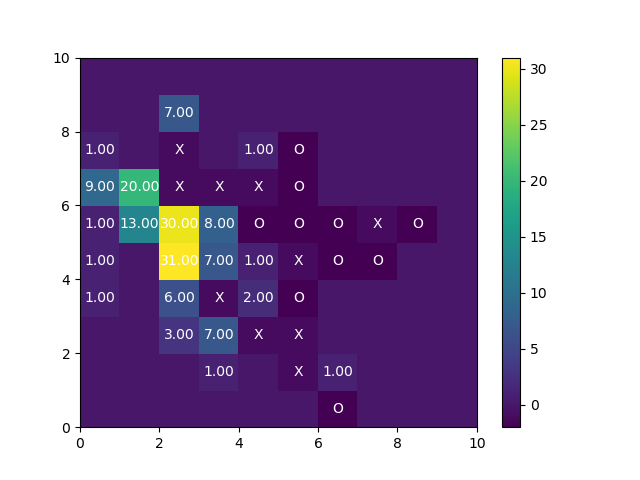

Values plotted in this chart, from the file beside it:
userid, key, value, boardSize, boardType, condition, time
abd12ee2, new_user, abd12ee2, 10, pruned, medium, 1.51E+12
abd12ee2, experimentalCondition, 10_pruned_medium, 10, pruned, medium, 1.51E+12
abd12ee2, difficulty, medium, 10, pruned, medium, 1.51E+12
abd12ee2, boardSize, 10, 10, pruned, medium, 1.51E+12
abd12ee2, condition, pruned, 10, pruned, medium, 1.51E+12
abd12ee2, start_position, {canvasContainerDiv:#canvas-container,nr…, 10, pruned, medium, 1.51E+12
abd12ee2, gender, male, 10, pruned, medium, 1.51E+12
abd12ee2, age, 34, 10, pruned, medium, 1.51E+12
abd12ee2, education, 2, 10, pruned, medium, 1.51E+12
abd12ee2, timeInstructions, 36710, 10, pruned, medium, 1.51E+12
abd12ee2, start, [[0,0,0,0,0,0,0,0,0,0],[0,0,0,0,0,0,0,0,…, 10, pruned, medium, 1.51E+12
abd12ee2, click_practice, [[0,0,0,0,0,0,0,0,0,0],[0,0,0,0,0,0,0,0,…, 10, pruned, medium, 1.51E+12
abd12ee2, clickPos_practice, 7_1_1, 10, pruned, medium, 1.51E+12
abd12ee2, click_practice, [[0,0,0,0,0,0,0,0,0,0],[0,0,0,0,0,0,0,0,…, 10, pruned, medium, 1.51E+12
abd12ee2, clickPos_practice, 7_5_2, 10, pruned, medium, 1.51E+12
abd12ee2, clickPos_practice, 7_0_1, 10, pruned, medium, 1.51E+12
abd12ee2, click_practice, [[0,0,0,0,0,0,0,0,0,0],[0,0,0,0,0,0,0,0,…, 10, pruned, medium, 1.51E+12
abd12ee2, click_practice, [[0,0,0,0,0,0,0,0,0,0],[0,0,0,0,0,0,0,0,…, 10, pruned, medium, 1.51E+12
abd12ee2, clickPos_practice, 8_5_2, 10, pruned, medium, 1.51E+12
abd12ee2, clickPos_practice, 8_4_1, 10, pruned, medium, 1.51E+12
abd12ee2, click_practice, [[0,0,0,0,0,0,0,0,0,0],[0,0,0,0,0,0,0,0,…, 10, pruned, medium, 1.51E+12
abd12ee2, reset_practice, [[0,0,0,0,0,0,0,0,0,0],[0,0,0,0,0,0,0,0,…, 10, pruned, medium, 1.51E+12
abd12ee2, click_practice, [[0,0,0,0,0,0,0,0,0,0],[0,0,0,0,0,0,0,0,…, 10, pruned, medium, 1.51E+12
abd12ee2, clickPos_practice, 7_1_1, 10, pruned, medium, 1.51E+12
abd12ee2, click_practice, [[0,0,0,0,0,0,0,0,0,0],[0,0,0,0,0,0,0,0,…, 10, pruned, medium, 1.51E+12
abd12ee2, clickPos_practice, 7_5_2, 10, pruned, medium, 1.51E+12
abd12ee2, click_practice, [[0,0,0,0,0,0,0,0,0,0],[0,0,0,0,0,0,0,0,…, 10, pruned, medium, 1.51E+12
abd12ee2, clickPos_practice, 7_0_1, 10, pruned, medium, 1.51E+12
abd12ee2, quiz2, 2, 10, pruned, medium, 1.51E+12
abd12ee2, quiz1, 2, 10, pruned, medium, 1.51E+12
abd12ee2, timeQuiz, 281263, 10, pruned, medium, 1.51E+12
abd12ee2, quiz3, 3, 10, pruned, medium, 1.51E+12
abd12ee2, quiz5, b4, 10, pruned, medium, 1.51E+12
abd12ee2, quiz4, c1, 10, pruned, medium, 1.51E+12
abd12ee2, quiz6v, 0, 10, pruned, medium, 1.51E+12
abd12ee2, reset_practice, [[0,0,0,0,0,0,0,0,0,0],[0,0,0,0,0,0,0,0,…, 10, pruned, medium, 1.51E+12
abd12ee2, passedQuiz, TRUE, 10, pruned, medium, 1.51E+12
abd12ee2, start, [[0,0,0,0,0,0,0,0,0,0],[0,0,0,0,0,0,0,0,…, 10, pruned, medium, 1.51E+12
abd12ee2, quiz6, b3, 10, pruned, medium, 1.51E+12
abd12ee2, board, {canvasContainerDiv:#canvas-container,nr…, 10, pruned, medium, 1.51E+12
abd12ee2, clickPos, 4_2_1, 10, pruned, medium, 1.51E+12
abd12ee2, click, [[0,0,0,0,0,0,0,0,0,0],[0,0,0,0,0,0,0,0,…, 10, pruned, medium, 1.51E+12
abd12ee2, click, [[0,0,0,0,0,0,0,0,0,0],[0,0,0,0,0,0,0,0,…, 10, pruned, medium, 1.51E+12
abd12ee2, clickPos, 5_2_2, 10, pruned, medium, 1.51E+12
abd12ee2, click, [[0,0,0,0,0,0,0,0,0,0],[0,0,1,0,0,0,0,0,…, 10, pruned, medium, 1.51E+12
abd12ee2, clickPos, 1_2_1, 10, pruned, medium, 1.51E+12
abd12ee2, click, [[0,0,2,0,0,0,0,0,0,0],[0,0,1,0,0,0,0,0,…, 10, pruned, medium, 1.51E+12
abd12ee2, clickPos, 0_2_2, 10, pruned, medium, 1.51E+12
abd12ee2, clickPos, 3_1_1, 10, pruned, medium, 1.51E+12
abd12ee2, click, [[0,0,2,0,0,0,0,0,0,0],[0,0,1,0,0,0,0,0,…, 10, pruned, medium, 1.51E+12
abd12ee2, reset, [[0,0,0,0,0,0,0,0,0,0],[0,0,0,0,0,0,0,0,…, 10, pruned, medium, 1.51E+12
abd12ee2, click, [[0,0,0,0,0,0,0,0,0,0],[0,0,0,0,0,0,0,0,…, 10, pruned, medium, 1.51E+12
abd12ee2, clickPos, 5_2_1, 10, pruned, medium, 1.51E+12
abd12ee2, clickPos, 4_2_2, 10, pruned, medium, 1.51E+12
abd12ee2, click, [[0,0,0,0,0,0,0,0,0,0],[0,0,0,0,0,0,0,0,…, 10, pruned, medium, 1.51E+12
abd12ee2, click, [[0,0,0,0,0,0,0,0,0,0],[0,0,0,0,0,0,0,0,…, 10, pruned, medium, 1.51E+12
abd12ee2, clickPos, 4_1_1, 10, pruned, medium, 1.51E+12
abd12ee2, reset, [[0,0,0,0,0,0,0,0,0,0],[0,0,0,0,0,0,0,0,…, 10, pruned, medium, 1.51E+12
abd12ee2, click, [[0,0,0,0,0,0,0,0,0,0],[0,0,0,0,0,0,0,0,…, 10, pruned, medium, 1.51E+12
abd12ee2, clickPos, 5_2_1, 10, pruned, medium, 1.51E+12
... 1,437 more rows
